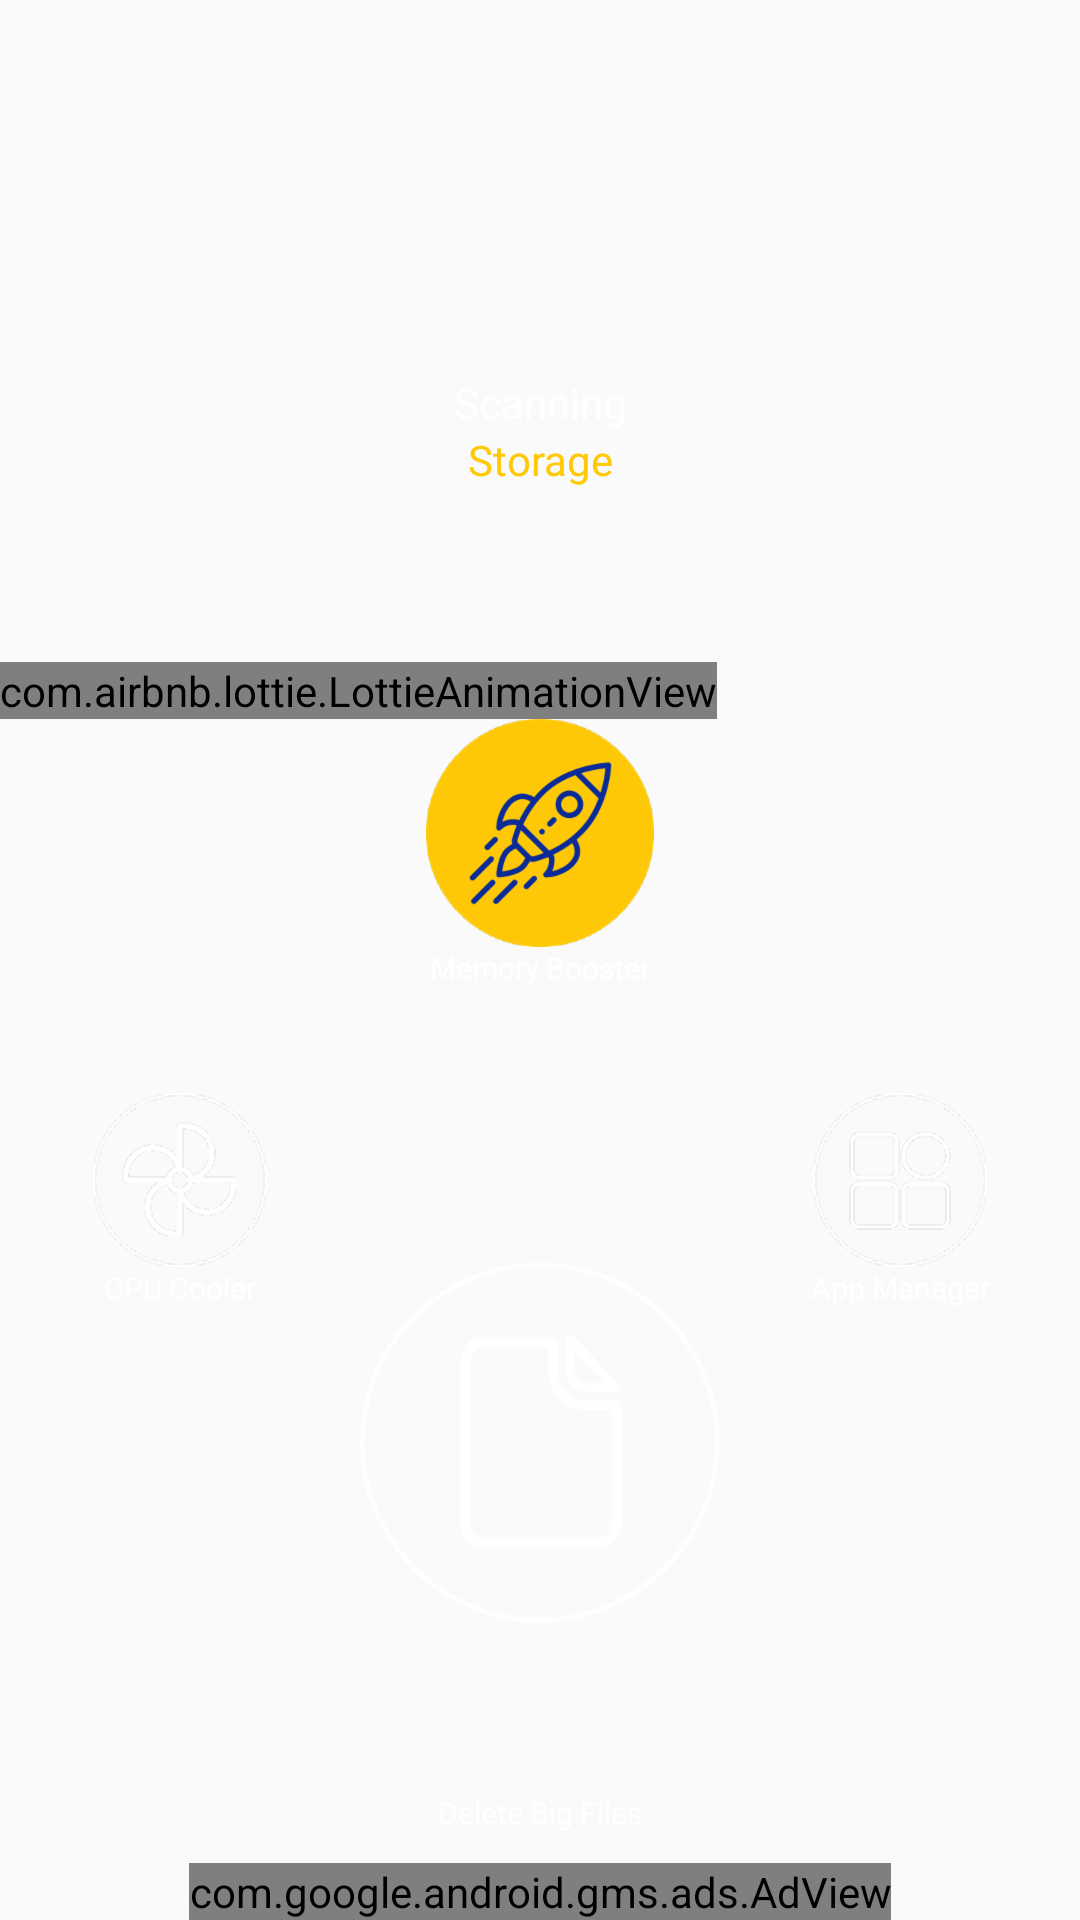

Write the Android layout XML for this screen, with the resource values it uses.
<!-- AndroidManifest.xml: application theme AppTheme -->
<!-- res/layout/content_main_screen.xml -->
<?xml version="1.0" encoding="utf-8"?>
<RelativeLayout xmlns:android="http://schemas.android.com/apk/res/android"
    xmlns:ads="http://schemas.android.com/apk/res-auto"
    xmlns:app="http://schemas.android.com/apk/res-auto"
    xmlns:tools="http://schemas.android.com/tools"
    android:layout_width="match_parent"
    android:layout_height="match_parent"
    app:layout_behavior="@string/appbar_scrolling_view_behavior"
    tools:context="com.softronix.cleaner.views.MainScreen"
    tools:showIn="@layout/app_bar_main_screen">

    <RelativeLayout
        android:id="@+id/animationCircle"
        android:layout_width="wrap_content"
        android:layout_height="wrap_content"
        android:layout_above="@+id/bottom"
        android:layout_alignParentTop="true"
        android:layout_marginBottom="35dp"
        android:gravity="start">

        <ImageView
            android:id="@+id/junkclear"
            android:layout_width="wrap_content"
            android:layout_height="wrap_content"
            android:layout_above="@+id/booster_layout"
            android:layout_centerInParent="true"
            android:layout_marginTop="10dp"
            android:src="@drawable/circle_img"
            android:visibility="gone" />

        <com.airbnb.lottie.LottieAnimationView
            android:id="@+id/animation"
            android:layout_width="wrap_content"
            android:layout_height="wrap_content"
            android:layout_above="@+id/booster_layout"
            app:lottie_fileName="round.json"
            app:lottie_loop="true" />

        <RelativeLayout
            android:id="@+id/junkclearbtn"
            android:layout_width="wrap_content"
            android:layout_height="wrap_content"
            android:layout_above="@+id/booster_layout"
            android:layout_alignParentTop="true"
            android:layout_centerInParent="true"
            android:foregroundGravity="center"

            android:gravity="center"
            android:padding="8dp">

            <TextView
                android:id="@+id/percent"
                android:layout_width="match_parent"
                android:layout_height="wrap_content"
                android:gravity="center"
                android:text=""

                android:textColor="@color/yellow"
                android:textSize="50sp" />

            <TextView
                android:id="@+id/storage"
                android:layout_width="match_parent"
                android:layout_height="wrap_content"
                android:layout_below="@+id/percent"
                android:gravity="center"

                android:text="@string/Scanning"
                android:textColor="@android:color/white" />

            <TextView
                android:id="@+id/storage1"
                android:layout_width="match_parent"
                android:layout_height="wrap_content"
                android:layout_below="@+id/storage"
                android:layout_alignStart="@+id/percent"
                android:layout_alignEnd="@+id/percent"
                android:gravity="center"
                android:text="@string/Storage"
                android:textColor="@color/yellow" />

            <TextView
                android:id="@+id/clicktclear"
                android:layout_width="match_parent"
                android:layout_height="wrap_content"
                android:layout_below="@+id/storage1"
                android:layout_alignStart="@+id/percent"
                android:layout_alignEnd="@+id/percent"
                android:gravity="center"
                android:text=""
                android:textColor="@color/yellow" />
        </RelativeLayout>

        <RelativeLayout
            android:id="@+id/booster_layout"
            android:layout_width="wrap_content"
            android:layout_height="wrap_content"
            android:layout_alignParentBottom="true">

            <ImageView
                android:id="@+id/boosterbtn"
                android:layout_width="wrap_content"
                android:layout_height="wrap_content"
                android:layout_centerHorizontal="true"
                android:src="@drawable/memory_boost_btn" />

            <TextView
                android:layout_width="match_parent"
                android:layout_height="wrap_content"
                android:layout_below="@+id/boosterbtn"
                android:gravity="center"
                android:text="@string/booster"
                android:textColor="@android:color/white"
                android:textSize="10sp" />
        </RelativeLayout>
    </RelativeLayout>

    
    <LinearLayout
        android:id="@+id/bottom"
        android:layout_width="match_parent"
        android:layout_height="wrap_content"
        android:layout_above="@+id/adView"
        android:layout_marginBottom="10dp"
        android:orientation="horizontal">

        <RelativeLayout
            android:id="@+id/cpu_cooler_layout"
            android:layout_width="match_parent"
            android:layout_height="match_parent"
            android:layout_weight="1">

            <ImageView
                android:id="@+id/coolerbtn"
                android:layout_width="wrap_content"
                android:layout_height="wrap_content"
                android:layout_centerHorizontal="true"
                android:src="@drawable/cpu_cooler_btn" />

            <TextView
                android:layout_width="match_parent"
                android:layout_height="wrap_content"
                android:layout_below="@+id/coolerbtn"
                android:gravity="center"
                android:text="@string/cooler"
                android:textColor="@android:color/white"
                android:textSize="10sp" />
        </RelativeLayout>

        <RelativeLayout
            android:id="@+id/deleteFilesLayout"
            android:layout_width="match_parent"
            android:layout_height="match_parent"
            android:layout_toEndOf="@+id/cpu_cooler_layout"
            android:layout_weight="1">

            <ImageView
                android:id="@+id/deleteFiles"
                android:layout_width="wrap_content"
                android:layout_height="wrap_content"
                android:layout_centerHorizontal="true"
                android:clickable="true"
                android:src="@drawable/big_file_icon" />

            <TextView
                android:layout_width="match_parent"
                android:layout_height="wrap_content"
                android:layout_below="@+id/deleteFiles"
                android:gravity="center"
                android:text="@string/bigfolder"
                android:textColor="@android:color/white"
                android:textSize="10sp" />
        </RelativeLayout>

        <RelativeLayout
            android:id="@+id/appmanager_layout"
            android:layout_width="match_parent"
            android:layout_height="match_parent"
            android:layout_toEndOf="@+id/booster_layout"
            android:layout_weight="1">

            <ImageView
                android:id="@+id/manager"
                android:layout_width="wrap_content"
                android:layout_height="wrap_content"
                android:layout_centerHorizontal="true"
                android:clickable="true"
                android:src="@drawable/app_manager_btn" />

            <TextView
                android:layout_width="match_parent"
                android:layout_height="wrap_content"
                android:layout_below="@+id/manager"
                android:gravity="center"
                android:text="@string/manager"
                android:textColor="@android:color/white"
                android:textSize="10sp" />
        </RelativeLayout>

    </LinearLayout>

    <com.google.android.gms.ads.AdView
        android:id="@+id/adView"
        android:layout_width="wrap_content"
        android:layout_height="wrap_content"
        android:layout_alignParentBottom="true"
        android:layout_centerHorizontal="true"
        ads:adSize="BANNER"
        ads:adUnitId="@string/banner" />

</RelativeLayout>
<!-- res/layout/app_bar_main_screen.xml (included above) -->
<?xml version="1.0" encoding="utf-8"?>
<android.support.design.widget.CoordinatorLayout
    xmlns:android="http://schemas.android.com/apk/res/android"
    xmlns:app="http://schemas.android.com/apk/res-auto"
    xmlns:tools="http://schemas.android.com/tools"
    android:layout_width="match_parent"
    android:layout_height="match_parent"
    tools:context="com.softronix.cleaner.views.MainScreen"
    android:background="@color/colorPrimaryDark">

    <android.support.design.widget.AppBarLayout
        android:layout_width="match_parent"
        android:layout_height="wrap_content"
        android:theme="@style/AppTheme.AppBarOverlay">

        <android.support.v7.widget.Toolbar
            android:id="@+id/toolbar"
            android:layout_width="match_parent"
            android:layout_height="?attr/actionBarSize"
            android:background="?attr/colorPrimary"
            app:popupTheme="@style/AppTheme.AppBarOverlay" />

    </android.support.design.widget.AppBarLayout>

    <include layout="@layout/content_main_screen" />


</android.support.design.widget.CoordinatorLayout>
<!-- resources referenced by this layout -->
<resources>
  <color name="colorPrimaryDark">#0a2b98</color>
  <color name="yellow">#ffc906</color>
  <!-- drawable app_manager_btn: png bitmap (drawable-hdpi, 3718 bytes) -->
  <!-- drawable big_file_icon: png bitmap (drawable-mdpi, 8671 bytes) -->
  <!-- drawable circle_img: png bitmap (drawable-hdpi, 109015 bytes) -->
  <!-- drawable cpu_cooler_btn: png bitmap (drawable-hdpi, 4300 bytes) -->
  <!-- drawable memory_boost_btn: png bitmap (drawable-hdpi, 9115 bytes) -->
  <string name="Scanning">Scanning</string>
  <string name="Storage">Storage</string>
  <string name="banner" translatable="false">	ca-app-pub-3940256099942544/6300978111</string>
  <string name="bigfolder">Delete Big Files</string>
  <string name="booster">Memory Booster</string>
  <string name="cooler">CPU Cooler</string>
  <string name="manager">App Manager</string>
  <style name="AppTheme.AppBarOverlay" parent="ThemeOverlay.AppCompat.Dark.ActionBar" />
  <style name="AppTheme" parent="Theme.AppCompat.Light.DarkActionBar">
          
          <item name="colorPrimary">@color/colorPrimary</item>
          <item name="colorPrimaryDark">@color/colorPrimaryDark</item>
          <item name="colorAccent">@color/colorAccent</item>
      </style>
  <color name="colorPrimary">#0a2b98</color>
  <color name="colorAccent">#ffc906</color>
</resources>
